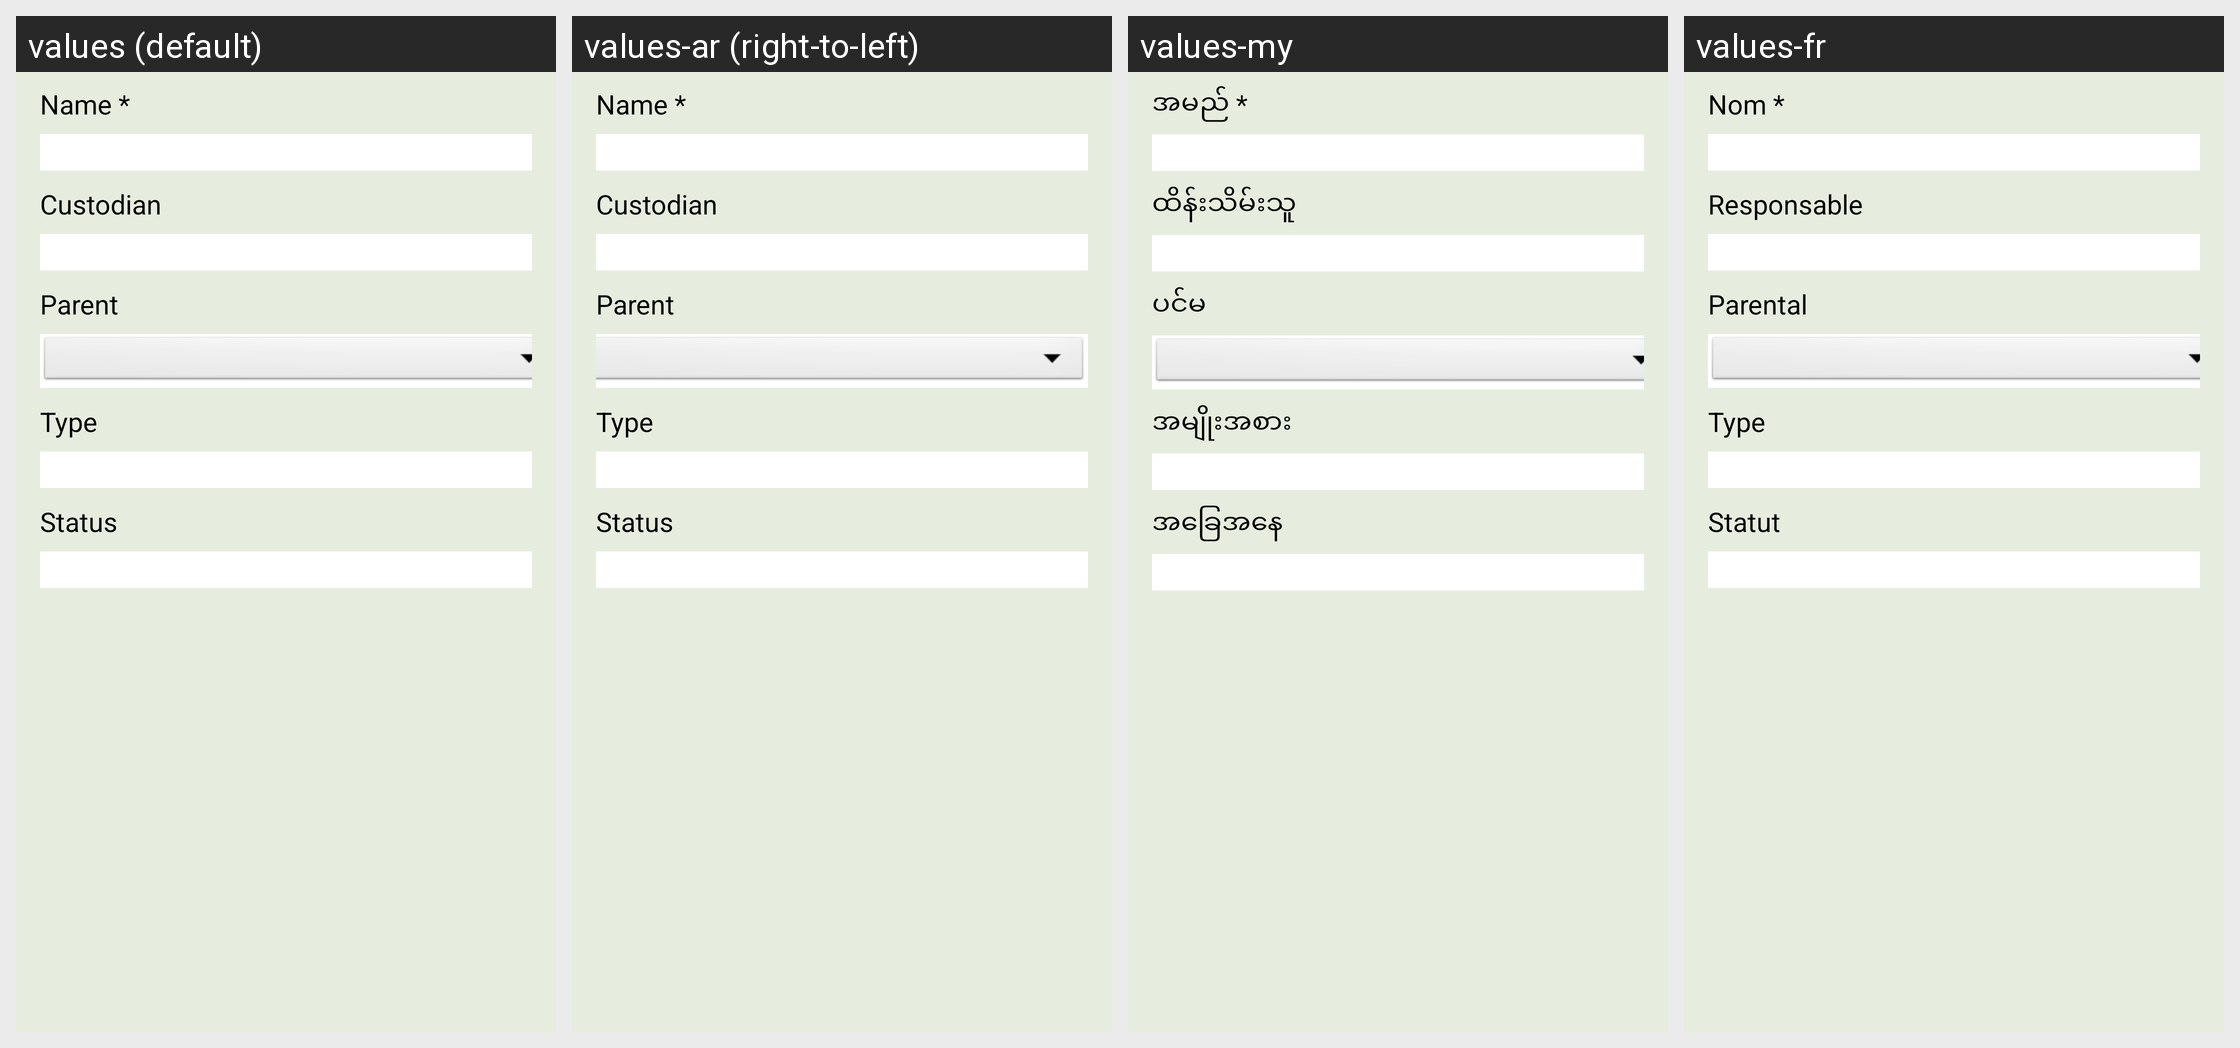

This grid shows one Android layout under several languages. Give, for every string resource on the screen, its name, the default text and each shown locale's text.
Android screen res/layout/fragment_boundary_details.xml rendered under 4 locales, left to right: values (default), values-ar (right-to-left), values-my, values-fr. Device: Nexus 5 (rendered at 1080×1920; each locale shown at half size, 540×960, under a caption strip naming it); theme AppTheme.
Other locales in the repository, not shown: values-es, values-in, values-it, values-km, values-pt, values-ru, values-sm, values-sq.
Strings drawn on this screen, with the default value and each locale's value (text and hints the layout hard-codes, and strings that could not be matched under every locale, appear in the picture but are not listed):

boundary_name
  values: Name *
  values-ar: Name *  [not translated; the default value is used]
  values-my: အမည် *
  values-fr: Nom *

boundary_authority
  values: Custodian
  values-ar: Custodian  [not translated; the default value is used]
  values-my: ထိန်းသိမ်းသူ
  values-fr: Responsable

boundary_parent
  values: Parent
  values-ar: Parent  [not translated; the default value is used]
  values-my: ပင်မ
  values-fr: Parental

boundary_type
  values: Type
  values-ar: Type  [not translated; the default value is used]
  values-my: အမျိုးအစား
  values-fr: Type

boundary_status
  values: Status
  values-ar: Status  [not translated; the default value is used]
  values-my: အခြေအနေ
  values-fr: Statut
